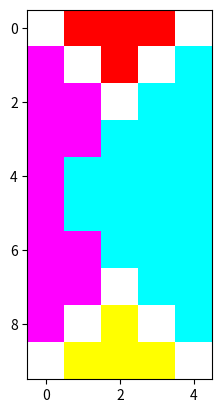

Write Python code to recreate this figure. (Note: this script raises an exception after producing the figure.)
import numpy as np
import matplotlib.pyplot as plt
import matplotlib.image as mpimg

FOLDER = "./img/"
NAME = "drapeau"
PATH = FOLDER+NAME
H = 10
W = 5

RED    = [255, 0, 0]
GREEN  = [0, 255, 0]
BLUE   = [0, 0, 255]
YELLOW = [255, 255, 0]
WHITE  = [255, 255, 255]
CYAN   = [0, 255, 255]



def change_values(newImage, h):
    for i in range(int(h)//2):
        newImage[0+i,1+i: -i-1: ] = 3     #CHANGE TOP SIDE VALUES
        newImage[i,0 : i : 1]     = 4     #CHANGE TOPLEFT SIDE VALUES
        newImage[-i-1,0 : i : 1]  = 4     #CHANGE BOTTOMLEFT SIDE VALUES
        newImage[-i,i: -i: ]      = 5     #CHANGE BOTTOM SIDE VALUES
        #newImage[-i,i: i:  ]      = 2     #CHANGE RIGHT SIDE VALUES


def create_img(path, name, h, w):
    image = np.zeros((h, w, 3))
    diag = np.eye(h, w, dtype=int)
    newImage = diag + np.flipud(diag)

    change_values(newImage, h)
    image[np.where(newImage == 0)] = RED
    image[np.where(newImage == 1)] = WHITE
    image[np.where(newImage == 2)] = CYAN
    image[np.where(newImage == 3)] = BLUE
    image[np.where(newImage == 4)] = YELLOW
    image[np.where(newImage == 5)] = GREEN
    #print(newImage)
    plt.title(name)
    plt.imshow(image)
    plt.savefig(path)
    plt.show()


def create_img2(path,name,h,w):
    image = np.full(shape=(h,w,3),fill_value=(255,255,255), dtype=np.uint8)
    #print(image)
    for i in range(h):
        if w<=h:
            I,J=round(h/w*i),i
        else:
            I,J=i,round(w/h*i)
        image[:i,J:-J]=(255,0,0)
        image[-i:,J:-J]=(255,255,0)
        image[i:-i,:J]=(255,0,255)
        image[i:-i:,-J:]=(0,255,255)
    plt.imshow(image)
    plt.savefig(path)
    plt.show()

if __name__ == "__main__":
   #create_img(PATH, NAME, H, W)
   create_img2(PATH, NAME, H, W)
